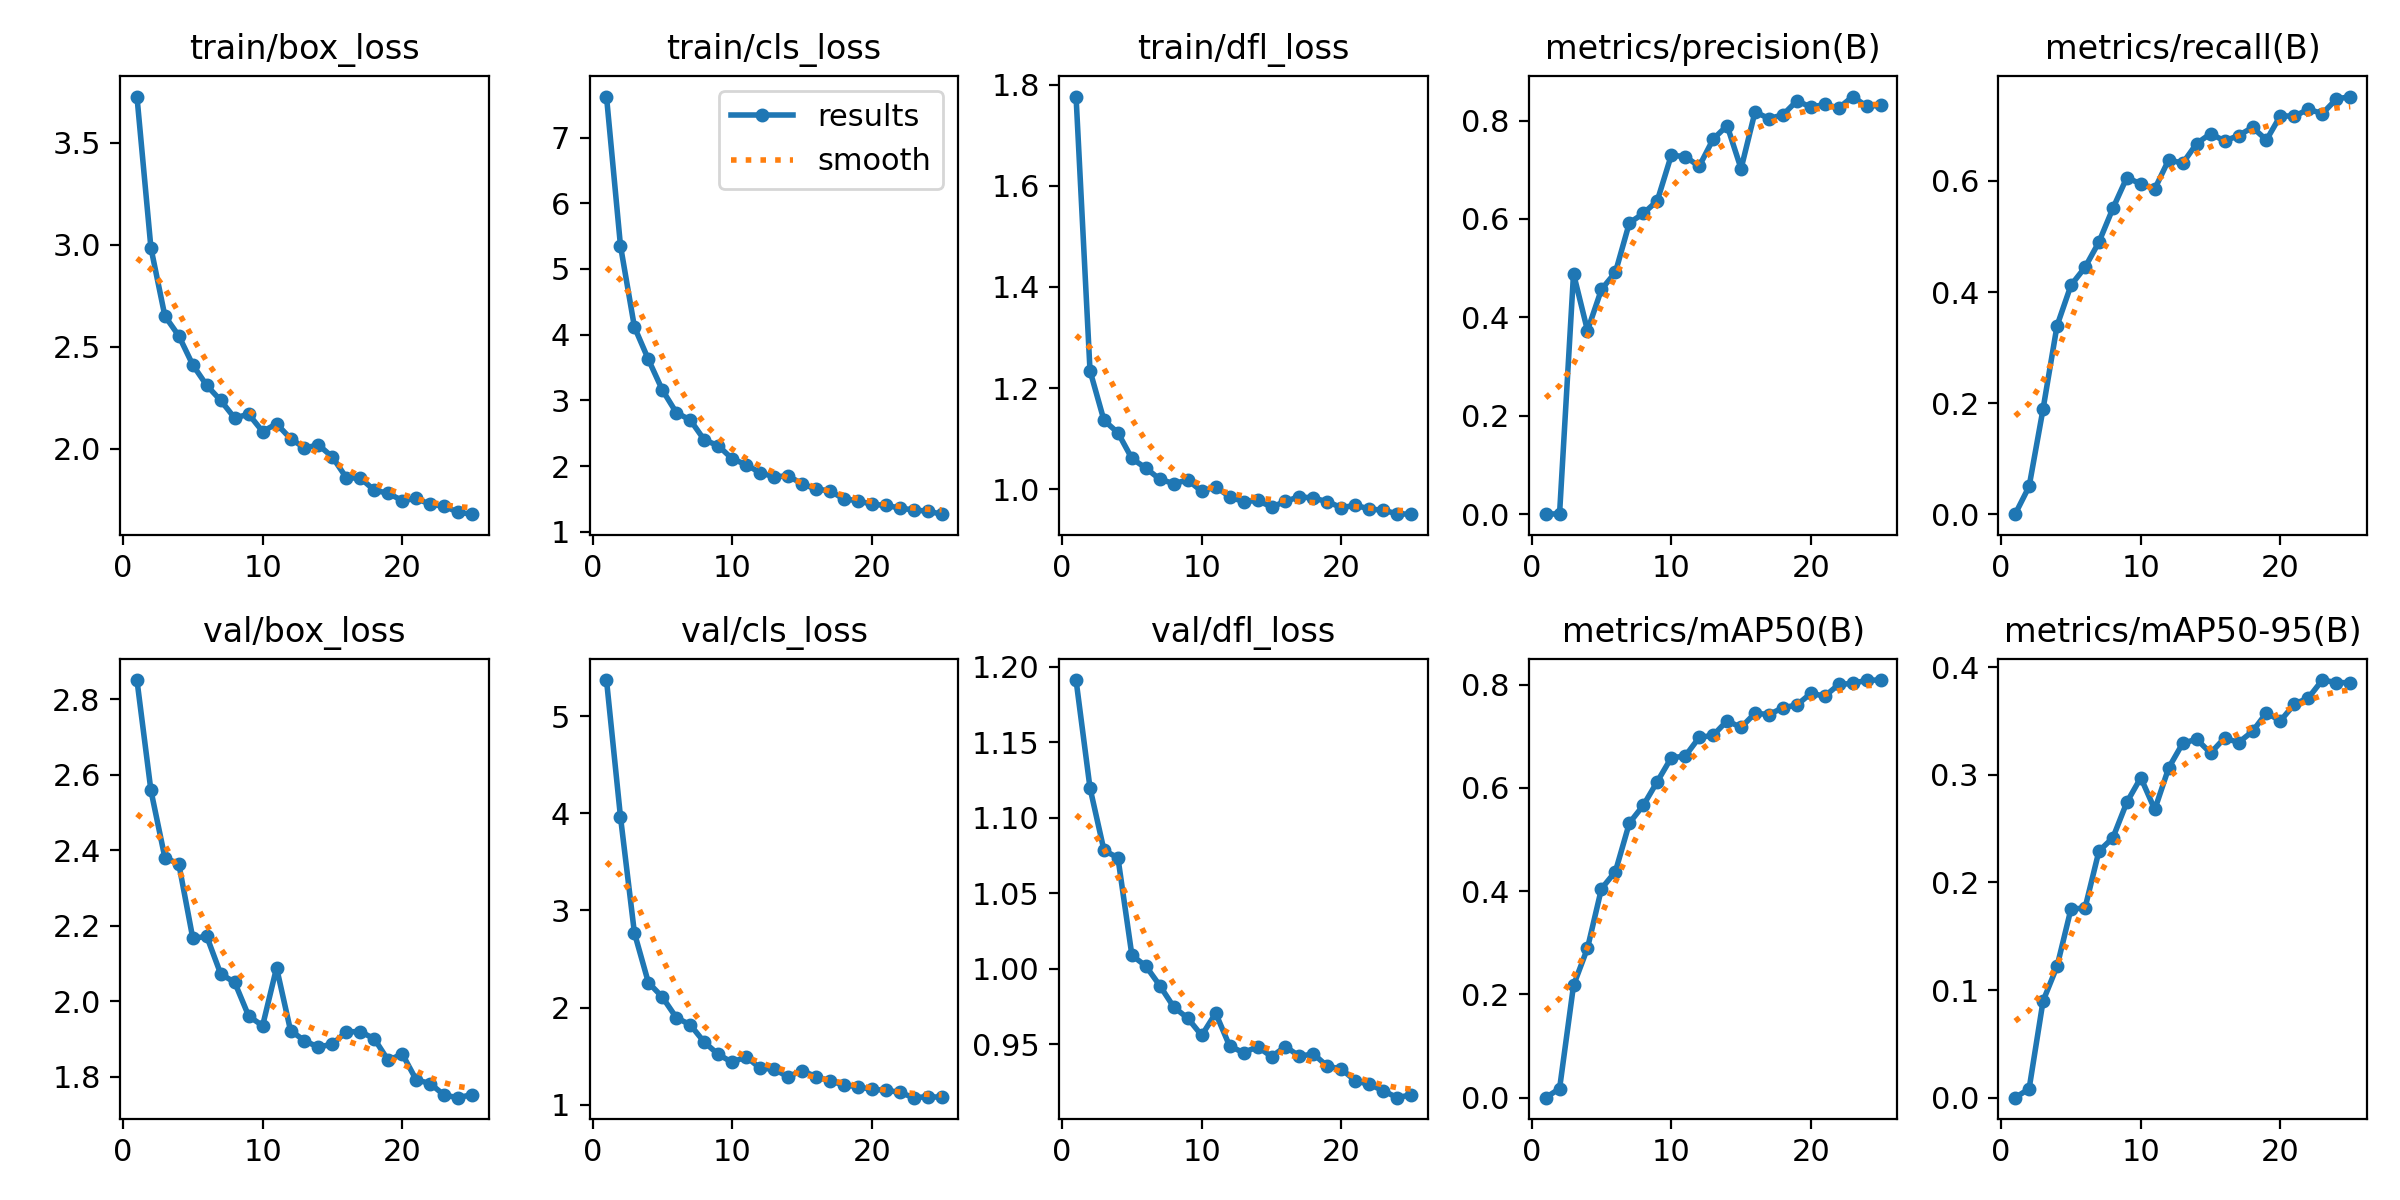

Source data for this figure (header and first rows):
epoch, time, train/box_loss, train/cls_loss, train/dfl_loss, metrics/precision(B), metrics/recall(B), metrics/mAP50(B), metrics/mAP50-95(B), val/box_loss, val/cls_loss, val/dfl_loss, lr/pg0, lr/pg1, lr/pg2
1, 28.9, 3.726, 7.624, 1.776, 0, 0, 0, 0, 2.851, 5.371, 1.191, 0.0003238, 0.0003238, 0.0003238
2, 40.92, 2.985, 5.355, 1.234, 0.00088, 0.04991, 0.01748, 0.00829, 2.559, 3.964, 1.12, 0.0006311, 0.0006311, 0.0006311
3, 56.74, 2.65, 4.116, 1.136, 0.4889, 0.1895, 0.2174, 0.08989, 2.381, 2.767, 1.079, 0.000912, 0.000912, 0.000912
4, 72.59, 2.553, 3.623, 1.112, 0.3732, 0.3393, 0.2896, 0.122, 2.364, 2.257, 1.074, 0.0008812, 0.0008812, 0.0008812
5, 88.76, 2.41, 3.158, 1.061, 0.4568, 0.4123, 0.4047, 0.1755, 2.167, 2.108, 1.009, 0.0008416, 0.0008416, 0.0008416
6, 104.6, 2.31, 2.813, 1.042, 0.4915, 0.4443, 0.4379, 0.1761, 2.172, 1.895, 1.002, 0.000802, 0.000802, 0.000802
7, 119.3, 2.236, 2.701, 1.02, 0.5921, 0.4899, 0.5319, 0.2291, 2.073, 1.822, 0.9888, 0.0007624, 0.0007624, 0.0007624
8, 134.9, 2.15, 2.399, 1.011, 0.6112, 0.5506, 0.5662, 0.2415, 2.051, 1.644, 0.9746, 0.0007228, 0.0007228, 0.0007228
9, 150.4, 2.169, 2.31, 1.018, 0.6371, 0.6062, 0.6122, 0.2745, 1.962, 1.518, 0.9673, 0.0006832, 0.0006832, 0.0006832
10, 165.3, 2.084, 2.111, 0.9957, 0.7294, 0.5946, 0.6583, 0.2974, 1.936, 1.436, 0.9558, 0.0006436, 0.0006436, 0.0006436
11, 181.6, 2.122, 2.022, 1.005, 0.7269, 0.5858, 0.6616, 0.2679, 2.089, 1.495, 0.9706, 0.000604, 0.000604, 0.000604
12, 196.4, 2.05, 1.898, 0.9849, 0.707, 0.6382, 0.6977, 0.3066, 1.923, 1.375, 0.9488, 0.0005644, 0.0005644, 0.0005644
13, 211.7, 2.003, 1.837, 0.975, 0.7623, 0.6319, 0.7018, 0.3294, 1.896, 1.366, 0.9444, 0.0005248, 0.0005248, 0.0005248
14, 227.3, 2.018, 1.85, 0.978, 0.7898, 0.6674, 0.73, 0.3332, 1.879, 1.286, 0.9484, 0.0004852, 0.0004852, 0.0004852
15, 242.7, 1.959, 1.732, 0.9645, 0.7022, 0.6853, 0.717, 0.3203, 1.887, 1.351, 0.9417, 0.0004456, 0.0004456, 0.0004456
16, 264, 1.857, 1.648, 0.9759, 0.8178, 0.672, 0.7447, 0.3343, 1.92, 1.288, 0.9484, 0.000406, 0.000406, 0.000406
17, 280, 1.856, 1.625, 0.9853, 0.8041, 0.6818, 0.742, 0.3301, 1.92, 1.245, 0.942, 0.0003664, 0.0003664, 0.0003664
18, 295, 1.796, 1.497, 0.982, 0.8117, 0.6965, 0.7554, 0.3404, 1.901, 1.202, 0.9436, 0.0003268, 0.0003268, 0.0003268
19, 309.9, 1.781, 1.474, 0.9756, 0.8402, 0.6739, 0.7605, 0.3577, 1.844, 1.185, 0.9353, 0.0002872, 0.0002872, 0.0002872
20, 325.3, 1.745, 1.417, 0.9632, 0.8275, 0.7176, 0.7832, 0.3502, 1.861, 1.156, 0.9336, 0.0002476, 0.0002476, 0.0002476
21, 341.1, 1.756, 1.402, 0.9682, 0.8328, 0.7164, 0.7777, 0.3658, 1.792, 1.149, 0.9257, 0.000208, 0.000208, 0.000208
22, 356.3, 1.727, 1.362, 0.9608, 0.8257, 0.7294, 0.8005, 0.3716, 1.783, 1.127, 0.9234, 0.0001684, 0.0001684, 0.0001684
23, 371.9, 1.718, 1.331, 0.9583, 0.8489, 0.7212, 0.8023, 0.3881, 1.752, 1.072, 0.9192, 0.0001288, 0.0001288, 0.0001288
24, 387, 1.688, 1.314, 0.9513, 0.829, 0.7474, 0.8086, 0.3859, 1.745, 1.082, 0.9146, 8.92e-05, 8.92e-05, 8.92e-05
25, 402.3, 1.679, 1.268, 0.9505, 0.8311, 0.752, 0.8089, 0.3856, 1.753, 1.076, 0.9165, 4.96e-05, 4.96e-05, 4.96e-05
